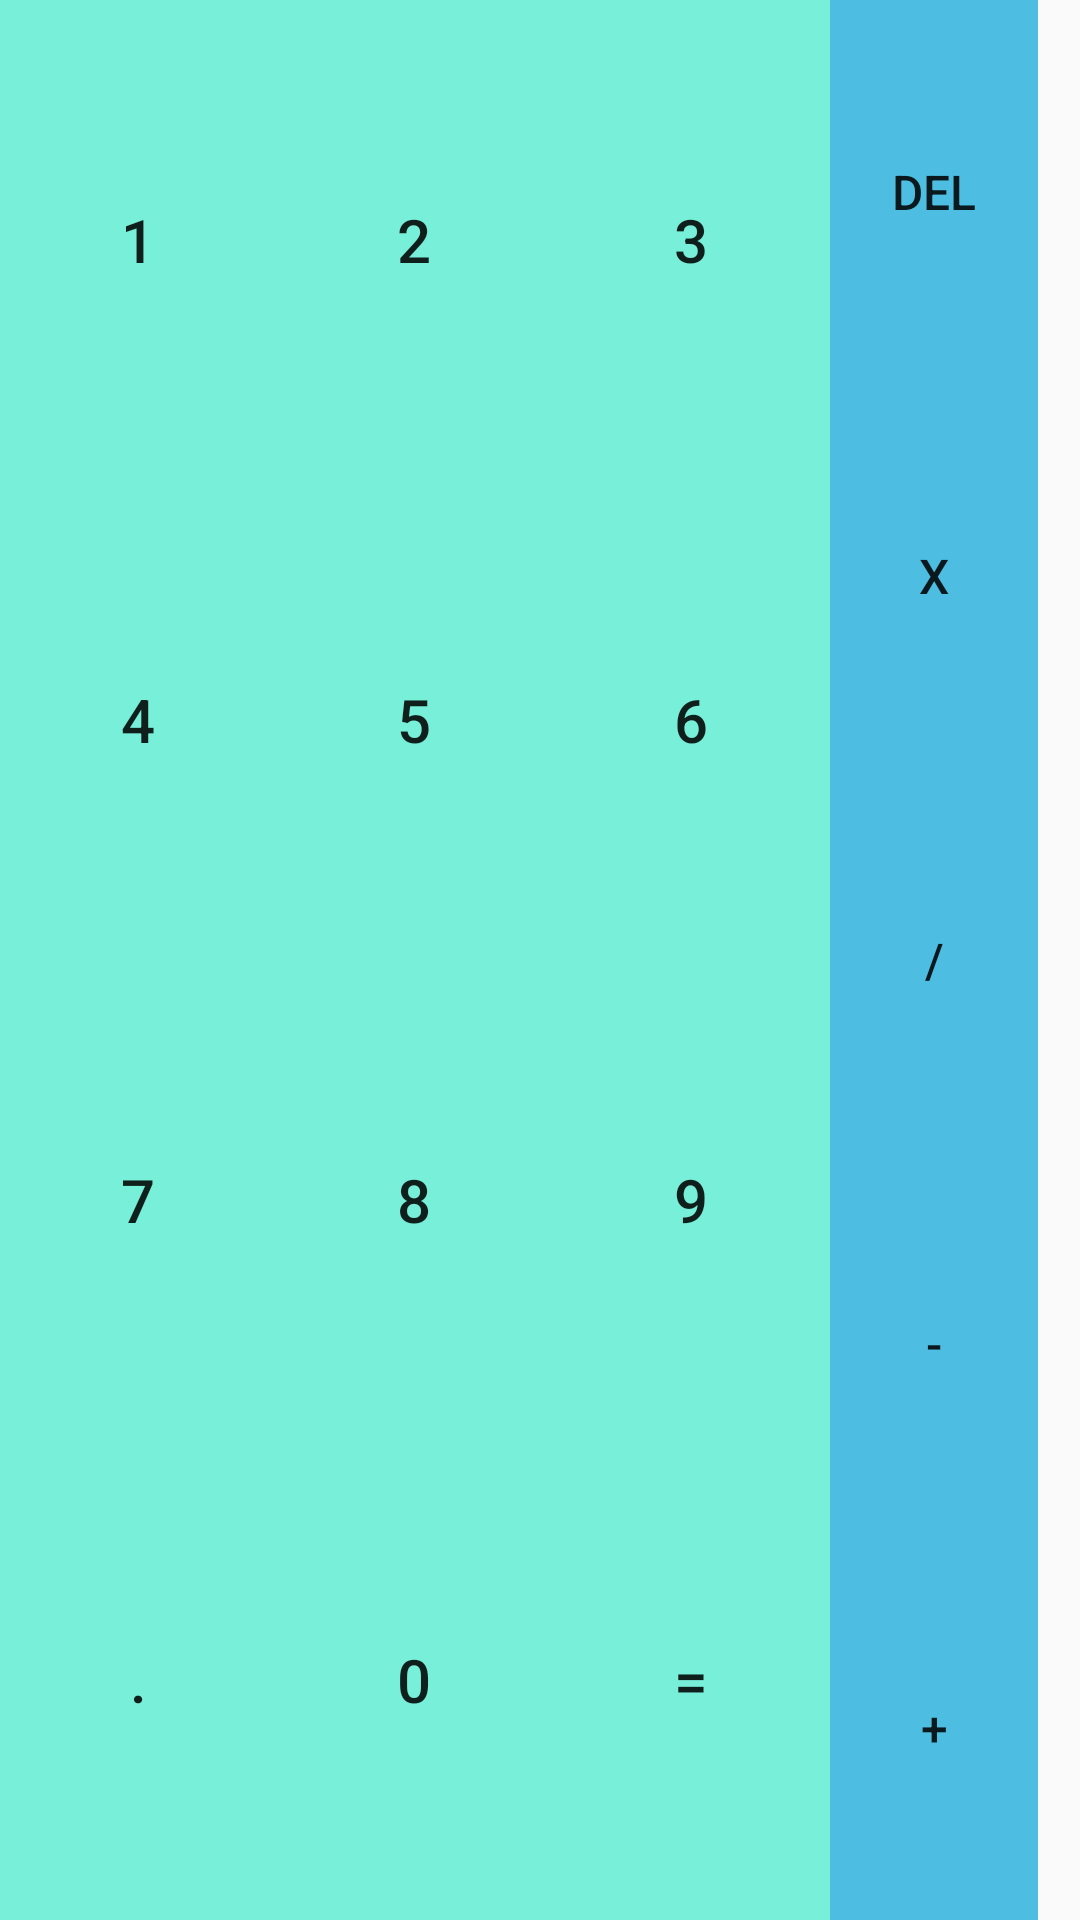

Android layout source for this screen:
<!-- AndroidManifest.xml: application theme AppTheme -->
<!-- res/layout/numbers_fragment.xml -->
<?xml version="1.0" encoding="utf-8"?>
<LinearLayout
    android:layout_width="match_parent"
    android:layout_height="match_parent"
    android:orientation="horizontal"
    android:paddingRight="14dp"
    xmlns:android="http://schemas.android.com/apk/res/android">

    <LinearLayout
        android:layout_width="0dp"
        android:layout_height="match_parent"
        android:layout_weight="4"
        android:background="#77efd9"
        android:orientation="vertical">

        <LinearLayout
            android:layout_width="match_parent"
            android:layout_height="0dp"
            android:layout_weight="1"
            android:orientation="horizontal">

            <Button
                android:id="@+id/one"
                style="@style/buttons"
                android:text="1" />

            <Button
                android:id="@+id/two"
                style="@style/buttons"
                android:text="2" />

            <Button
                android:id="@+id/three"
                style="@style/buttons"
                android:text="3" />

        </LinearLayout>

        <LinearLayout
            android:layout_width="match_parent"
            android:layout_height="0dp"
            android:layout_weight="1"
            android:background="#77efd9"
            android:orientation="horizontal">

            <Button
                android:id="@+id/four"
                style="@style/buttons"
                android:text="4" />

            <Button
                android:id="@+id/five"
                style="@style/buttons"
                android:text="5" />

            <Button
                android:id="@+id/six"
                style="@style/buttons"
                android:text="6" />


        </LinearLayout>

        <LinearLayout
            android:layout_width="match_parent"
            android:layout_height="0dp"
            android:layout_weight="1"
            android:orientation="horizontal">

            <Button
                android:id="@+id/seven"
                style="@style/buttons"
                android:text="7" />


            <Button
                android:id="@+id/eight"
                style="@style/buttons"
                android:text="8" />


            <Button
                android:id="@+id/nine"
                style="@style/buttons"
                android:text="9" />


        </LinearLayout>

        <LinearLayout
            android:layout_width="match_parent"
            android:layout_height="0dp"
            android:layout_weight="1"
            android:orientation="horizontal">

            <Button
                android:id="@+id/decimal"
                style="@style/buttons"
                android:text="." />

            <Button
                android:id="@+id/zero"
                style="@style/buttons"
                android:text="0" />

            <Button
                android:id="@+id/equal"
                style="@style/buttons"
                android:text="=" />

        </LinearLayout>


    </LinearLayout>

    <LinearLayout
        android:layout_width="0dp"
        android:layout_height="match_parent"
        android:layout_weight="1"
        android:background="#4dbee1"
        android:orientation="vertical">

        <Button
            android:id="@+id/delete"
            style="@style/Functionbutton"
            android:longClickable="true"
            android:text="DEL" />

        <Button
            android:id="@+id/multiply"
            style="@style/Functionbutton"
            android:text="X" />

        <Button
            android:id="@+id/divide"
            style="@style/Functionbutton"
            android:text="/" />

        <Button
            android:id="@+id/subtract"
            style="@style/Functionbutton"
            android:text="-" />

        <Button
            android:id="@+id/add"
            style="@style/Functionbutton"
            android:text="+" />
    </LinearLayout>

</LinearLayout>
<!-- resources referenced by this layout -->
<resources>
  <style name="Functionbutton">
  
          <item name="android:layout_width">match_parent</item>
          <item name="android:layout_height">0dp</item>
          <item name="android:layout_weight">1</item>
          <item name="android:textSize">16sp</item>
          <item name="android:background">#4dbee1</item>
  
      </style>
  <style name="buttons">
  
          <item name="android:layout_width">0dp</item>
          <item name="android:layout_height">match_parent</item>
          <item name="android:layout_weight">1</item>
          <item name="android:textSize">20sp</item>
          <item name="android:background">#77efd9</item>
  
      </style>
  <style name="AppTheme" parent="Theme.AppCompat.Light.DarkActionBar">
          
          <item name="colorPrimary">@color/colorPrimary</item>
          <item name="colorPrimaryDark">@color/colorPrimaryDark</item>
          <item name="colorAccent">@color/colorAccent</item>
      </style>
  <!-- not gathered from this repository: default colours our renderer supplied (Android Studio template values) -->
  <color name="colorPrimary">#FF6200EE</color>
  <color name="colorPrimaryDark">#FF3700B3</color>
  <color name="colorAccent">#FF03DAC5</color>
</resources>
